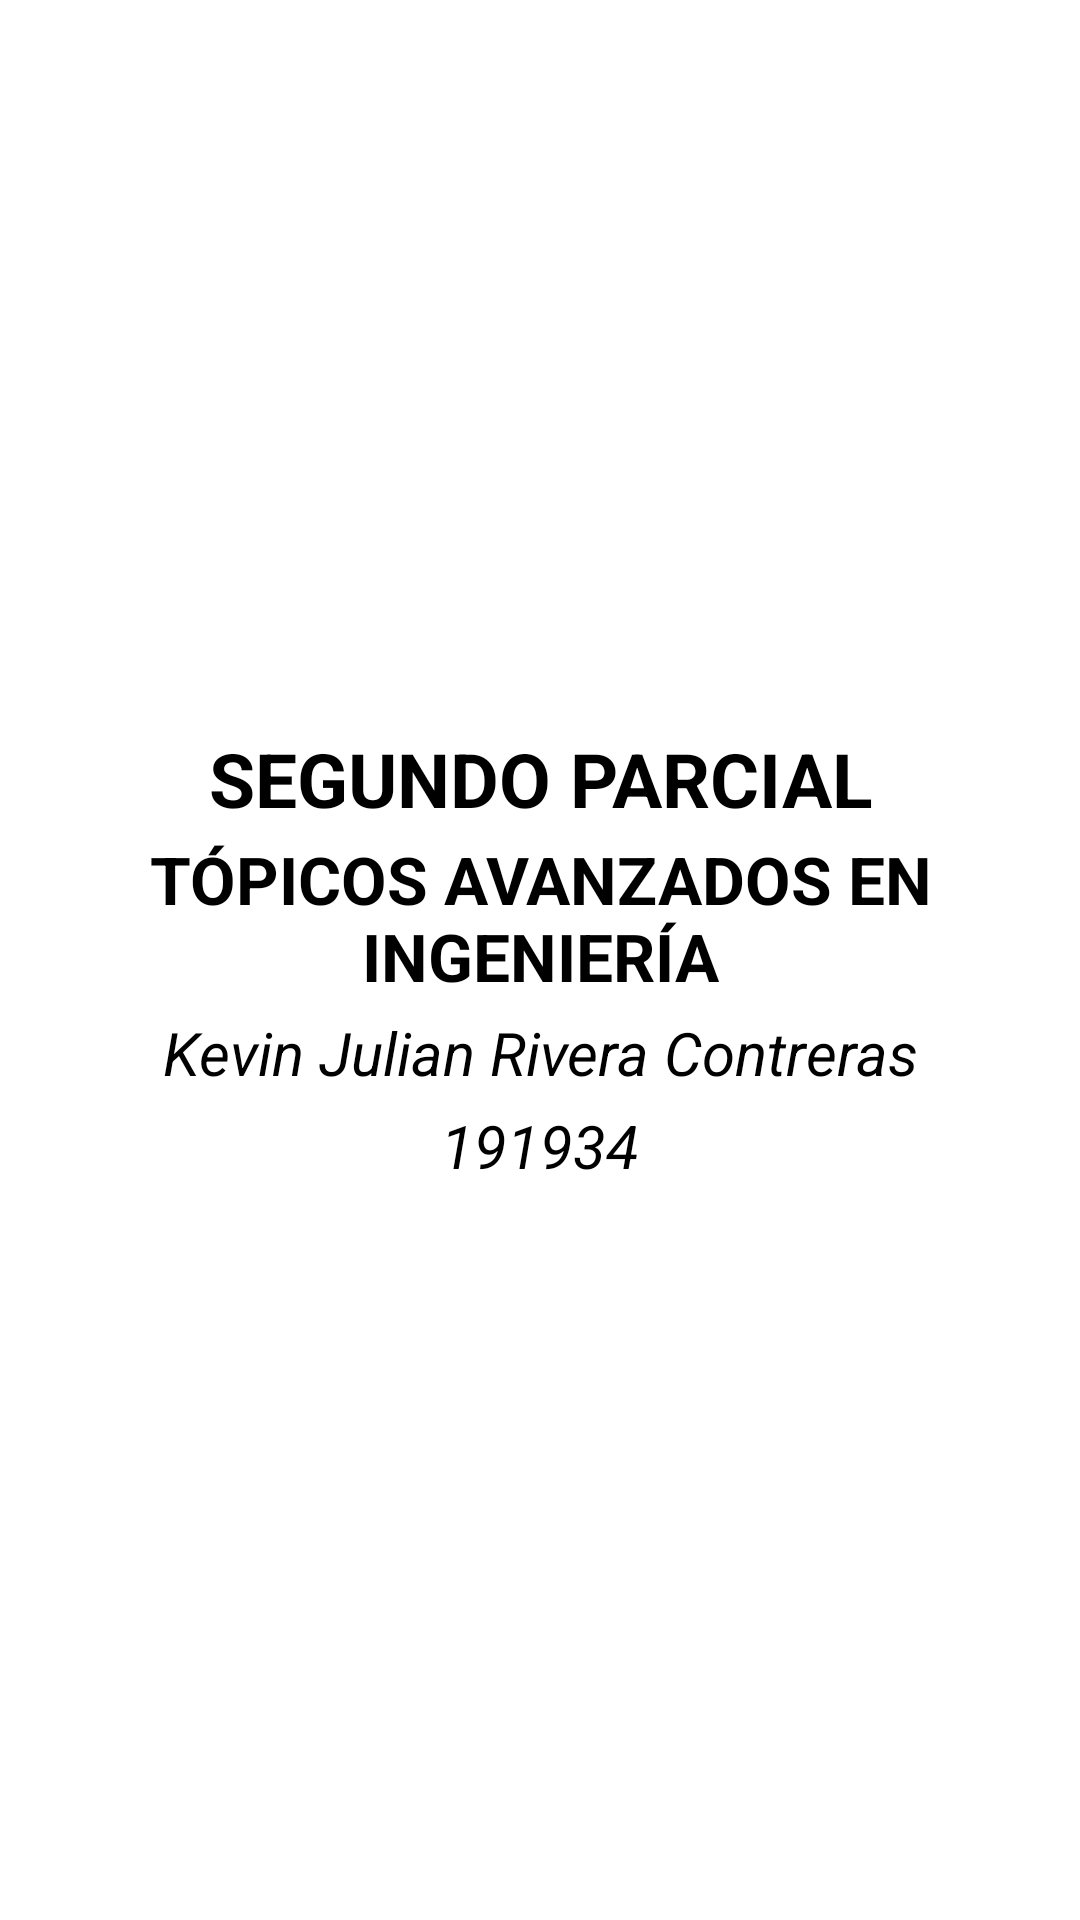

Android layout source for this screen:
<!-- AndroidManifest.xml: application theme Theme.MyApplication -->
<!-- res/layout/fragment_home.xml -->
<?xml version="1.0" encoding="utf-8"?>
<FrameLayout xmlns:android="http://schemas.android.com/apk/res/android"
    xmlns:tools="http://schemas.android.com/tools"
    android:layout_width="match_parent"
    android:layout_height="match_parent"
    tools:context=".homeFragment">

    

    <LinearLayout
        android:layout_width="match_parent"
        android:layout_height="match_parent"
        android:gravity="center_vertical"
        android:orientation="vertical">

        <TextView
            android:layout_width="match_parent"
            android:layout_height="wrap_content"
            android:gravity="center"
            android:text="@string/parcial"
            android:textStyle="bold"
            android:textSize="25sp"
            android:textColor="@color/black"
            />
        <TextView
            android:layout_width="match_parent"
            android:layout_height="wrap_content"
            android:gravity="center"
            android:text="@string/materia"
            android:textStyle="bold"
            android:textSize="22sp"
            android:textColor="@color/black"
            android:layout_marginVertical="2dp"
            />

        <TextView
            android:layout_width="match_parent"
            android:layout_height="wrap_content"
            android:gravity="center"
            android:text="@string/nombre"
            android:textStyle="italic"
            android:textSize="20sp"
            android:textColor="@color/black"
            android:layout_marginVertical="2dp"
            />
        <TextView
            android:layout_width="match_parent"
            android:layout_height="wrap_content"
            android:gravity="center"
            android:text="@string/codigo"
            android:textStyle="italic"
            android:textSize="20sp"
            android:textColor="@color/black"
            android:layout_marginVertical="2dp"
            />

    </LinearLayout>


</FrameLayout>
<!-- resources referenced by this layout -->
<resources>
  <color name="black">#FF000000</color>
  <string name="codigo">191934</string>
  <string name="materia">TÓPICOS AVANZADOS EN INGENIERÍA</string>
  <string name="nombre">Kevin Julian Rivera Contreras</string>
  <string name="parcial">SEGUNDO PARCIAL</string>
</resources>
